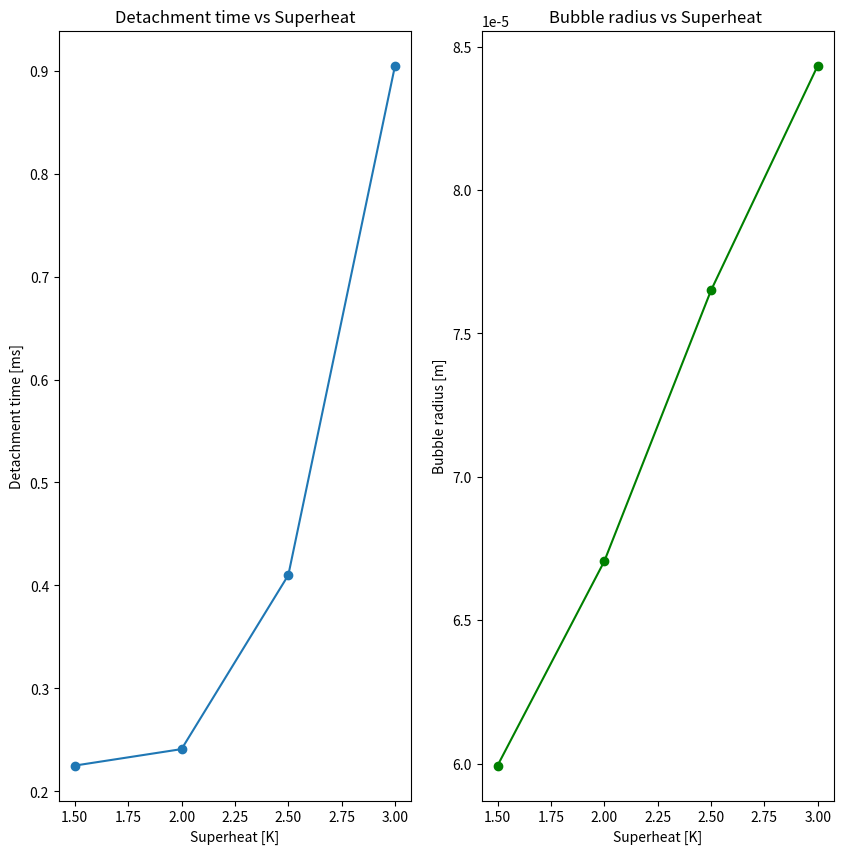
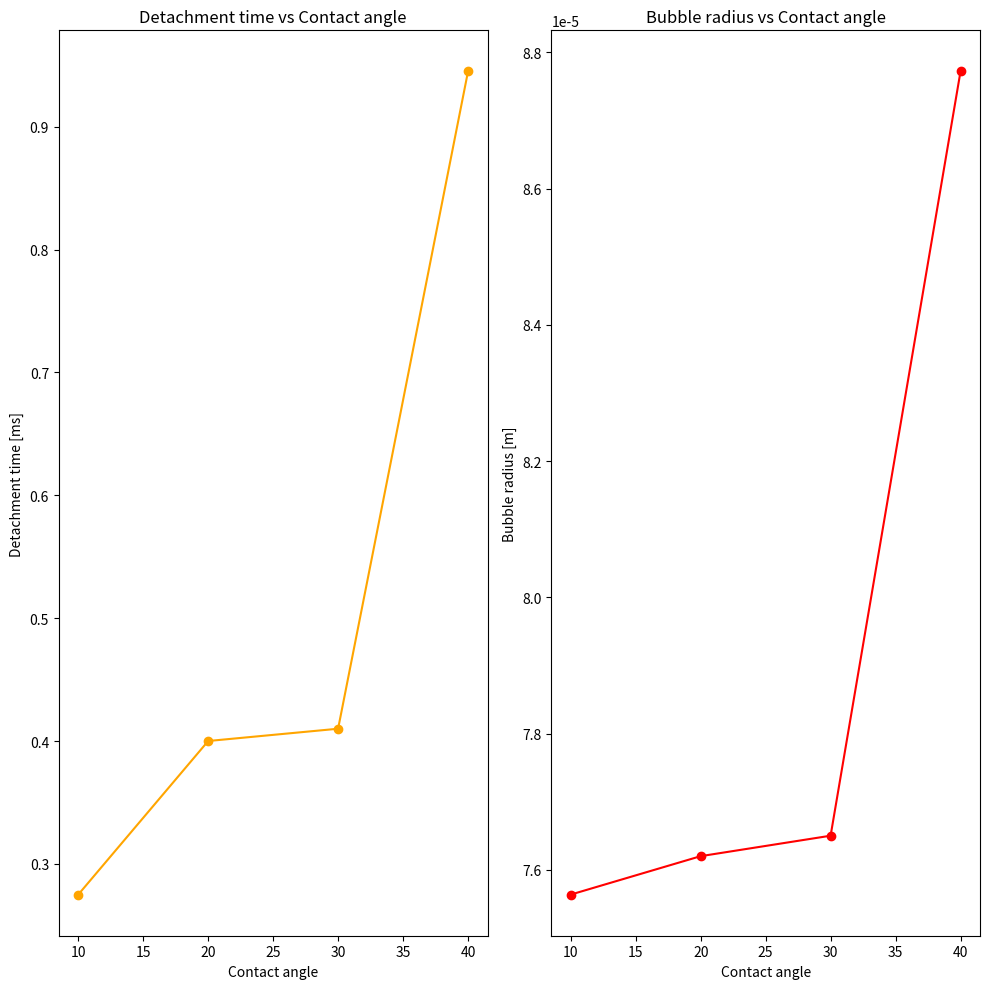

The matplotlib source for these figures, in order:
import matplotlib.pyplot as plt
import math as m
import numpy as np

plt.close('all')

d = 0.002
r = 0.1  #lenght of the domaine
angle = m.asin(d/r)   #angle of axisymmetry
co = 2*m.pi/angle/10 #to get the entire volume


dT = [1.5, 2, 2.5, 3]
time = [0.225, 0.241, 0.410, 0.905]
volume = np.array([2.87e-14, 4.02e-14,5.97e-14, 8e-14])
radius = ((volume*co*3/4/m.pi)**(1/3))

sigma = [10, 20, 30, 40]
t = [0.275, 0.40,0.410, 0.945]
v = np.array([5.77e-14, 5.9e-14, 5.97e-14, 9e-14])
r = ((v*co*3/4/m.pi)**(1/3))


# Plot each on a different graph
fig1, axs1 = plt.subplots(1,2, figsize=(10, 10))

# First graph
axs1[0].plot(dT, time, marker='o')
axs1[0].set_xlabel("Superheat [K]")
axs1[0].set_ylabel("Detachment time [ms]")
axs1[0].set_title("Detachment time vs Superheat")

# Second graph
axs1[1].plot(dT, radius, marker='o', color='green')
axs1[1].set_xlabel("Superheat [K]")
axs1[1].set_ylabel("Bubble radius [m]")
axs1[1].set_title("Bubble radius vs Superheat ")


# Plot each on a different graph
fig2, axs2 = plt.subplots(1,2, figsize=(10, 10))
# Third graph
axs2[0].plot(sigma, t, marker='o', color='orange')
axs2[0].set_xlabel("Contact angle")
axs2[0].set_ylabel("Detachment time [ms]")
axs2[0].set_title("Detachment time vs Contact angle")

# Fourth graph
axs2[1].plot(sigma, r, marker='o', color='red')
axs2[1].set_xlabel("Contact angle")
axs2[1].set_ylabel("Bubble radius [m]")
axs2[1].set_title("Bubble radius vs Contact angle")

# Adjust layout
plt.tight_layout()
plt.show()